Image classification data set "images" (MIKIHERSHCOVITZ/ProductPrediction on GitHub). Class labels (6): cakes cupcakes snack cakes, candy, chips pretzels snacks, chocolate, cookies biscuits, popcorn peanuts seeds related snacks.

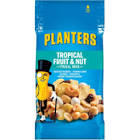
Label: popcorn peanuts seeds related snacks

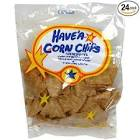
Label: chips pretzels snacks

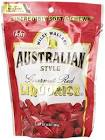
Label: candy

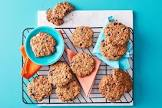
Label: cookies biscuits

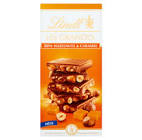
Label: chocolate

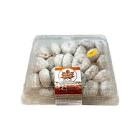
Label: cakes cupcakes snack cakes
